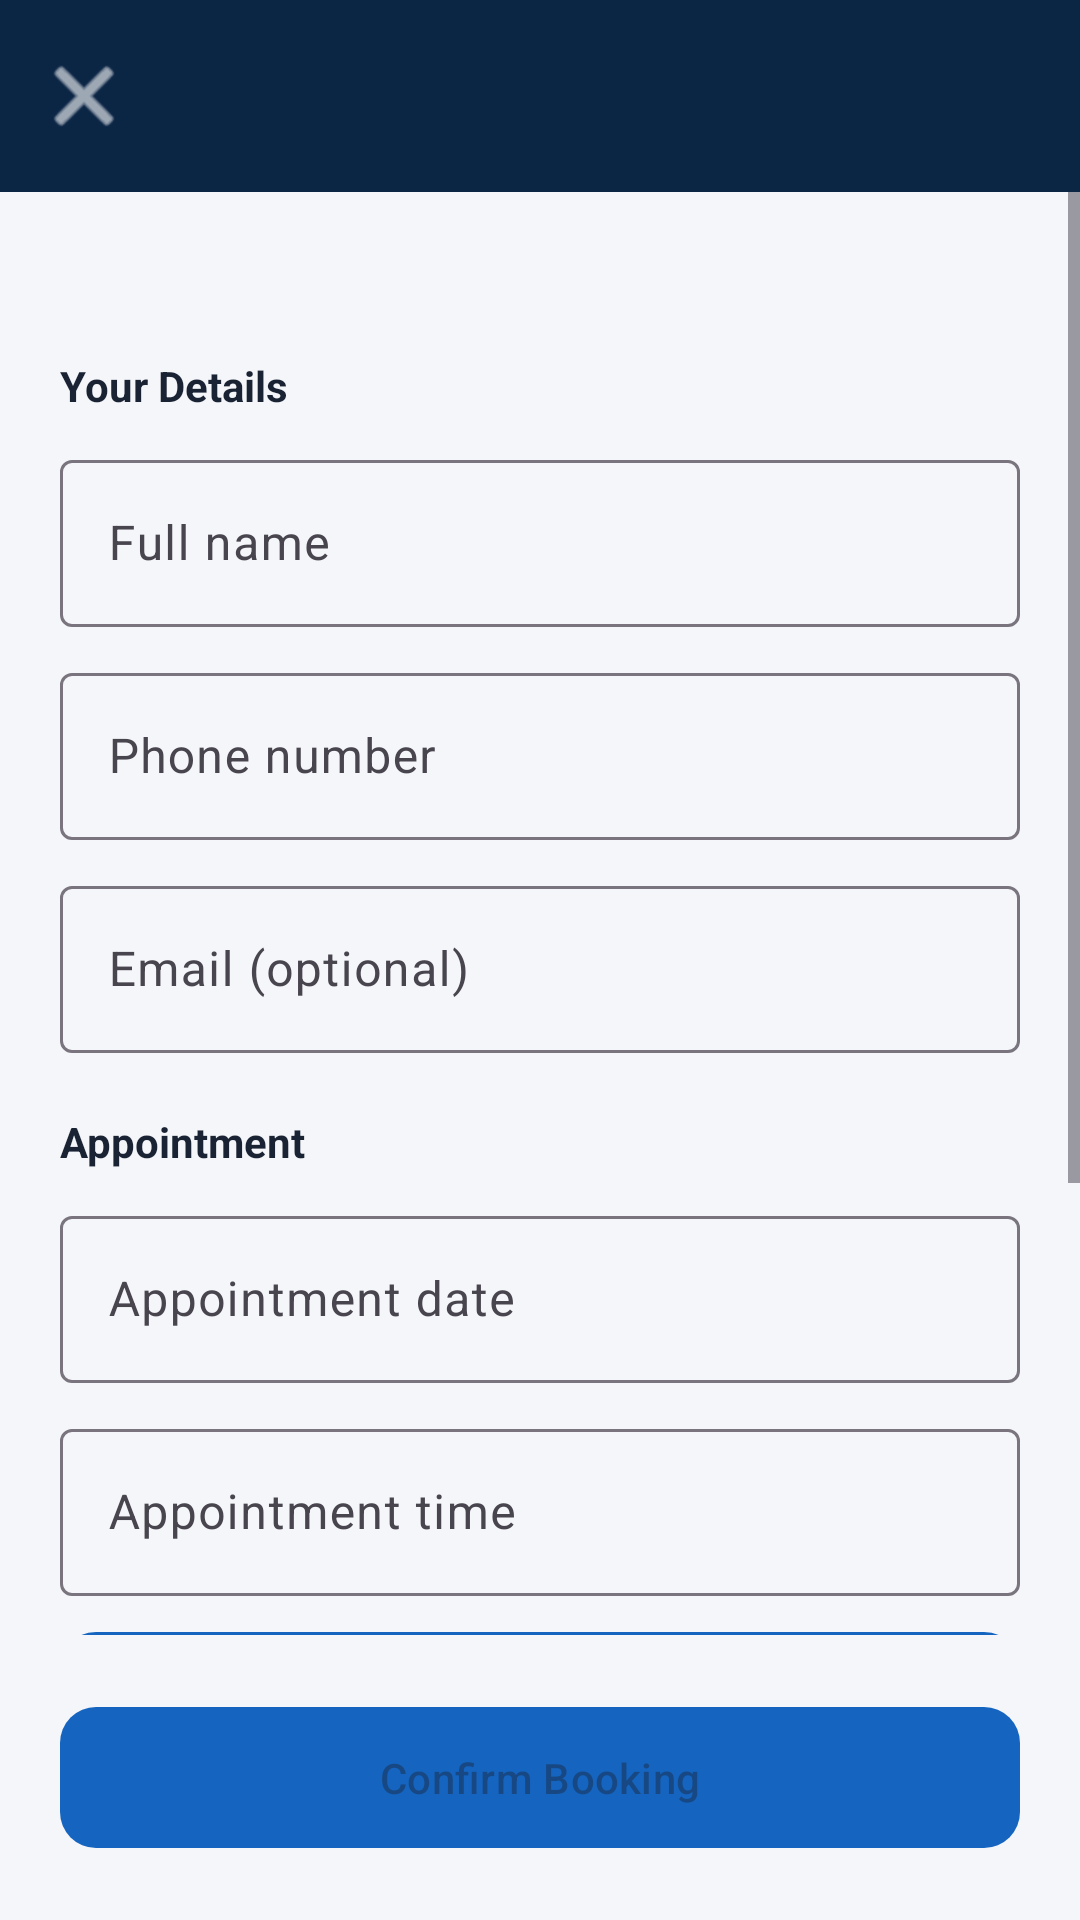

Layout XML and referenced resources for this Android screen:
<!-- AndroidManifest.xml: application theme Theme.BrainwareHospital -->
<!-- res/layout/activity_guest_booking.xml -->
<?xml version="1.0" encoding="utf-8"?>
<LinearLayout xmlns:android="http://schemas.android.com/apk/res/android"
    xmlns:app="http://schemas.android.com/apk/res-auto"
    android:layout_width="match_parent"
    android:layout_height="match_parent"
    android:orientation="vertical"
    android:background="@color/background">

    <com.google.android.material.appbar.MaterialToolbar
        android:id="@+id/toolbar"
        android:layout_width="match_parent"
        android:layout_height="?attr/actionBarSize"
        android:background="@color/deep_navy"
        android:title="Book as Guest"
        app:titleTextColor="@color/clinical_white"
        app:navigationIcon="@android:drawable/ic_menu_close_clear_cancel"
        app:navigationIconTint="@color/clinical_white" />

    <ScrollView
        android:layout_width="match_parent"
        android:layout_height="0dp"
        android:layout_weight="1">

        <LinearLayout
            android:layout_width="match_parent"
            android:layout_height="wrap_content"
            android:orientation="vertical"
            android:padding="20dp">

            <TextView
                android:id="@+id/tvDoctorMeta"
                android:layout_width="match_parent"
                android:layout_height="wrap_content"
                android:textColor="@color/text_secondary"
                tools:text="Dr. Anjali Sharma · Cardiology"
                xmlns:tools="http://schemas.android.com/tools" />

            <TextView
                android:layout_width="match_parent"
                android:layout_height="wrap_content"
                android:layout_marginTop="16dp"
                android:text="Your Details"
                android:textStyle="bold"
                android:textColor="@color/text_primary" />

            <com.google.android.material.textfield.TextInputLayout
                android:id="@+id/tilFullName"
                style="@style/Widget.Material3.TextInputLayout.OutlinedBox"
                android:layout_width="match_parent"
                android:layout_height="wrap_content"
                android:layout_marginTop="10dp"
                android:hint="Full name">
                <com.google.android.material.textfield.TextInputEditText
                    android:id="@+id/etFullName" android:layout_width="match_parent" android:layout_height="wrap_content" />
            </com.google.android.material.textfield.TextInputLayout>

            <com.google.android.material.textfield.TextInputLayout
                android:id="@+id/tilPhone"
                style="@style/Widget.Material3.TextInputLayout.OutlinedBox"
                android:layout_width="match_parent"
                android:layout_height="wrap_content"
                android:layout_marginTop="10dp"
                android:hint="Phone number">
                <com.google.android.material.textfield.TextInputEditText
                    android:id="@+id/etPhone" android:layout_width="match_parent" android:layout_height="wrap_content"
                    android:inputType="phone" />
            </com.google.android.material.textfield.TextInputLayout>

            <com.google.android.material.textfield.TextInputLayout
                style="@style/Widget.Material3.TextInputLayout.OutlinedBox"
                android:layout_width="match_parent"
                android:layout_height="wrap_content"
                android:layout_marginTop="10dp"
                android:hint="Email (optional)">
                <com.google.android.material.textfield.TextInputEditText
                    android:id="@+id/etEmail" android:layout_width="match_parent" android:layout_height="wrap_content"
                    android:inputType="textEmailAddress" />
            </com.google.android.material.textfield.TextInputLayout>

            <TextView
                android:layout_width="match_parent"
                android:layout_height="wrap_content"
                android:layout_marginTop="20dp"
                android:text="Appointment"
                android:textStyle="bold"
                android:textColor="@color/text_primary" />

            <com.google.android.material.textfield.TextInputLayout
                android:id="@+id/tilDate"
                style="@style/Widget.Material3.TextInputLayout.OutlinedBox"
                android:layout_width="match_parent"
                android:layout_height="wrap_content"
                android:layout_marginTop="10dp"
                android:hint="Appointment date">
                <com.google.android.material.textfield.TextInputEditText
                    android:id="@+id/etDate" android:layout_width="match_parent" android:layout_height="wrap_content"
                    android:focusable="false" android:inputType="none" />
            </com.google.android.material.textfield.TextInputLayout>

            <com.google.android.material.textfield.TextInputLayout
                android:id="@+id/tilTime"
                style="@style/Widget.Material3.TextInputLayout.OutlinedBox"
                android:layout_width="match_parent"
                android:layout_height="wrap_content"
                android:layout_marginTop="10dp"
                android:hint="Appointment time">
                <com.google.android.material.textfield.TextInputEditText
                    android:id="@+id/etTime" android:layout_width="match_parent" android:layout_height="wrap_content"
                    android:focusable="false" android:inputType="none" />
            </com.google.android.material.textfield.TextInputLayout>

            <TextView
                android:id="@+id/tvAvailability"
                android:layout_width="match_parent"
                android:layout_height="wrap_content"
                android:layout_marginTop="6dp"
                android:textSize="13sp"
                android:visibility="gone" />

            <com.google.android.material.button.MaterialButton
                android:id="@+id/btnCheckAvailability"
                style="@style/Widget.Hospital.Button.Outlined"
                android:layout_width="match_parent"
                android:layout_height="wrap_content"
                android:layout_marginTop="8dp"
                android:text="Check Availability" />

            <com.google.android.material.textfield.TextInputLayout
                style="@style/Widget.Material3.TextInputLayout.OutlinedBox"
                android:layout_width="match_parent"
                android:layout_height="wrap_content"
                android:layout_marginTop="16dp"
                android:hint="Reason for visit">
                <com.google.android.material.textfield.TextInputEditText
                    android:id="@+id/etReason" android:layout_width="match_parent" android:layout_height="wrap_content"
                    android:minLines="2" android:gravity="top" android:inputType="textMultiLine" />
            </com.google.android.material.textfield.TextInputLayout>

            <TextView
                android:id="@+id/tvError"
                android:layout_width="match_parent"
                android:layout_height="wrap_content"
                android:layout_marginTop="8dp"
                android:textColor="@color/error_red"
                android:visibility="gone" />

            <TextView
                android:layout_width="match_parent"
                android:layout_height="wrap_content"
                android:layout_marginTop="16dp"
                android:textSize="12sp"
                android:textColor="@color/text_secondary"
                android:text="A patient account will be created automatically using your phone number, so you can track this appointment later by registering with the same number." />

        </LinearLayout>
    </ScrollView>

    <com.google.android.material.button.MaterialButton
        android:id="@+id/btnConfirmBooking"
        style="@style/Widget.Hospital.Button.Primary"
        android:layout_width="match_parent"
        android:layout_height="wrap_content"
        android:layout_margin="20dp"
        android:enabled="false"
        android:text="Confirm Booking" />

    <ProgressBar
        android:id="@+id/progressBar"
        android:layout_width="wrap_content"
        android:layout_height="wrap_content"
        android:layout_gravity="center"
        android:layout_marginBottom="20dp"
        android:visibility="gone" />

</LinearLayout>
<!-- resources referenced by this layout -->
<resources>
  <color name="background">#F4F6F9</color>
  <color name="clinical_white">#FFFFFF</color>
  <color name="deep_navy">#0B2545</color>
  <color name="error_red">#D32F2F</color>
  <color name="text_primary">#1A2333</color>
  <color name="text_secondary">#5B6B82</color>
  <style name="Widget.Hospital.Button.Outlined" parent="Widget.Material3.Button.OutlinedButton">
          <item name="cornerRadius">12dp</item>
          <item name="android:textAllCaps">false</item>
          <item name="strokeColor">@color/medical_blue</item>
          <item name="android:textColor">@color/medical_blue</item>
      </style>
  <style name="Widget.Hospital.Button.Primary" parent="Widget.Material3.Button">
          <item name="backgroundTint">@color/medical_blue</item>
          <item name="cornerRadius">12dp</item>
          <item name="android:textAllCaps">false</item>
          <item name="android:paddingTop">14dp</item>
          <item name="android:paddingBottom">14dp</item>
      </style>
  <style name="Theme.BrainwareHospital" parent="Theme.Material3.Light.NoActionBar">
          <item name="colorPrimary">@color/medical_blue</item>
          <item name="colorPrimaryVariant">@color/deep_navy</item>
          <item name="colorOnPrimary">@color/clinical_white</item>
          <item name="colorSecondary">@color/soft_teal</item>
          <item name="colorOnSecondary">@color/clinical_white</item>
          <item name="android:statusBarColor">@color/deep_navy</item>
          <item name="android:windowLightStatusBar">false</item>
          <item name="android:windowBackground">@color/background</item>
          <item name="android:progressBarStyle">@style/Widget.Hospital.ProgressBar</item>
          <item name="android:progressBarStyleLarge">@style/Widget.Hospital.ProgressBar.Large</item>
          <item name="android:progressBarStyleSmall">@style/Widget.Hospital.ProgressBar.Small</item>
      </style>
  <color name="medical_blue">#1565C0</color>
  <color name="soft_teal">#26A69A</color>
  <style name="Widget.Hospital.ProgressBar" parent="android:Widget.ProgressBar">
          <item name="android:indeterminateDrawable">@drawable/progress_mortar_pestle</item>
      </style>
  <style name="Widget.Hospital.ProgressBar.Large" parent="android:Widget.ProgressBar.Large">
          <item name="android:indeterminateDrawable">@drawable/progress_mortar_pestle</item>
      </style>
  <style name="Widget.Hospital.ProgressBar.Small" parent="android:Widget.ProgressBar.Small">
          <item name="android:indeterminateDrawable">@drawable/progress_mortar_pestle</item>
      </style>
  <!-- drawable progress_mortar_pestle (drawable) -->
  <?xml version="1.0" encoding="utf-8"?>
  <rotate xmlns:android="http://schemas.android.com/apk/res/android"
      android:drawable="@drawable/ic_loading_mortar_pestle"
      android:pivotX="50%"
      android:pivotY="50%"
      android:fromDegrees="0"
      android:toDegrees="360" />
</resources>
